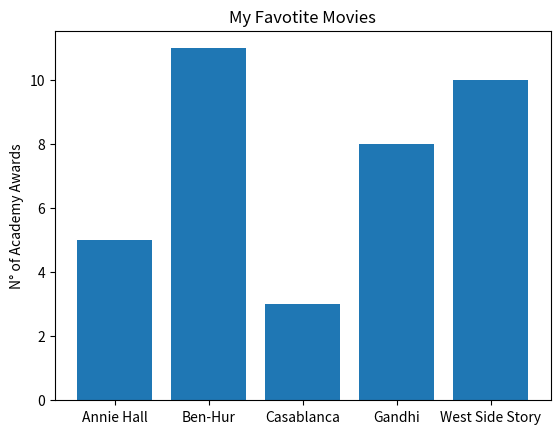

This figure's Python source:
from matplotlib import pyplot as plt

# Movies
movies = ["Annie Hall", "Ben-Hur", "Casablanca", "Gandhi", "West Side Story"]
# Oscar number
num_oscars = [5, 11, 3, 8, 10]

# Plot bars with left x coordinates [0, 1, 2, 3, 4], heights [num_oscars]
plt.bar(range(len(movies)), num_oscars)

# add a title
plt.title("My Favotite Movies")
# add label to the y axis
plt.ylabel("N° of Academy Awards")

# label the x-axis with the movie names in the centers of the bars
plt.xticks(range(len(movies)), movies)

plt.show()